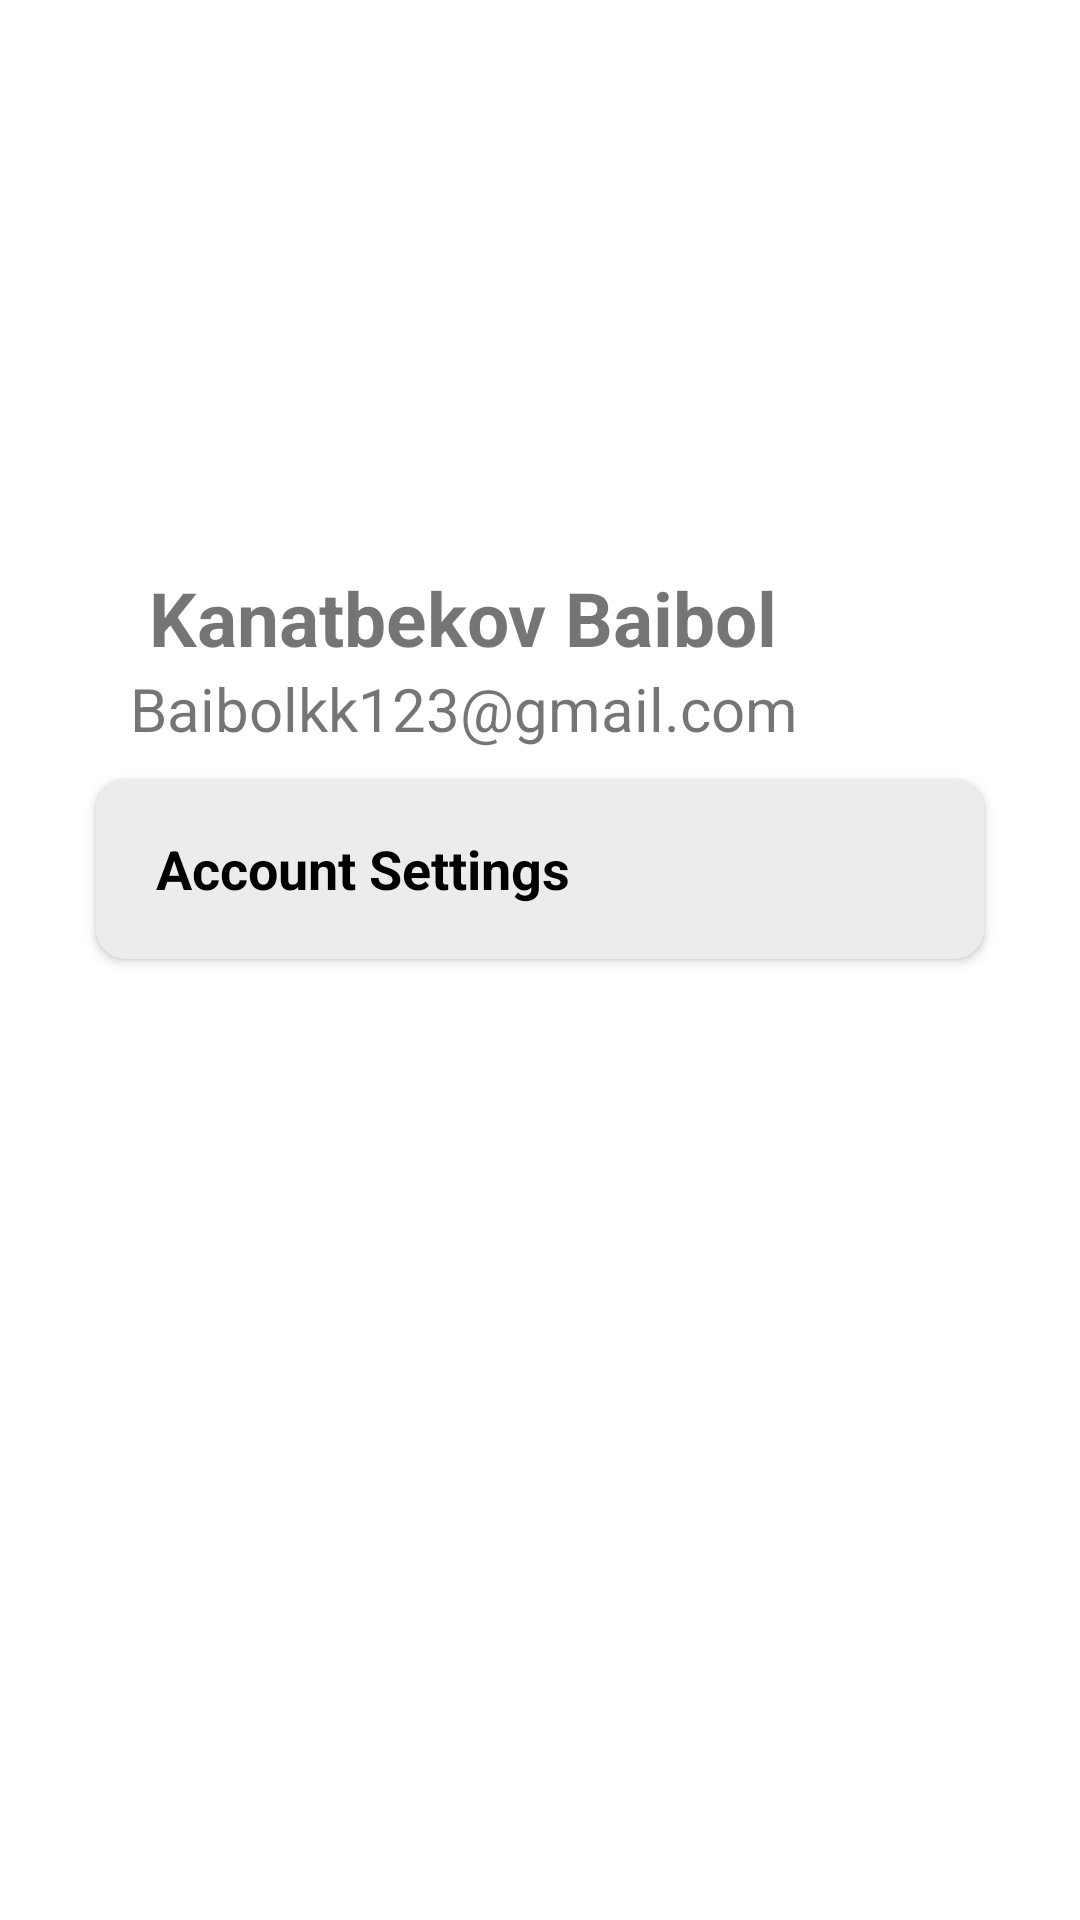

Write the Android layout XML for this screen, with the resource values it uses.
<!-- AndroidManifest.xml: application theme Theme.Homeworkm41 -->
<!-- res/layout/fragment_notifications.xml -->
<?xml version="1.0" encoding="utf-8"?>
<androidx.constraintlayout.widget.ConstraintLayout xmlns:android="http://schemas.android.com/apk/res/android"
    xmlns:app="http://schemas.android.com/apk/res-auto"
    xmlns:tools="http://schemas.android.com/tools"
    android:layout_width="match_parent"
    android:layout_height="match_parent"
    tools:context=".ui.profile.NotificationsFragment">

    <ScrollView
        android:id="@+id/text_notifications"

        android:layout_width="match_parent"
        android:layout_height="match_parent">
        <LinearLayout
            android:layout_width="match_parent"
            android:layout_height="wrap_content"
            android:orientation="vertical">

            <androidx.constraintlayout.widget.ConstraintLayout
                android:layout_width="match_parent"
                android:layout_height="match_parent">


                <ImageView
                    android:id="@+id/user_image"
                    android:layout_width="235dp"
                    android:layout_height="173dp"
                    android:layout_marginEnd="88dp"
                    app:layout_constraintEnd_toEndOf="parent"
                    app:layout_constraintTop_toTopOf="parent"
                    app:srcCompat="@drawable/user_avatar" />

                <TextView
                    android:id="@+id/user_name"
                    android:layout_width="wrap_content"
                    android:layout_height="wrap_content"
                    android:text="Kanatbekov Baibol"
                    android:layout_marginTop="16dp"
                    android:textSize="25sp"
                    android:textStyle="bold"

                    app:layout_constraintEnd_toEndOf="@+id/user_image"
                    app:layout_constraintStart_toStartOf="@+id/user_image"
                    app:layout_constraintTop_toBottomOf="@+id/user_image" />

                <TextView
                    android:id="@+id/user_email"
                    android:layout_width="wrap_content"
                    android:layout_height="wrap_content"
                    android:text="Baibolkk123@gmail.com"
                    android:textSize="20sp"
                    app:layout_constraintEnd_toEndOf="@+id/user_name"
                    app:layout_constraintStart_toStartOf="@+id/user_name"
                    app:layout_constraintTop_toBottomOf="@+id/user_name" />

                <LinearLayout
                    android:layout_width="match_parent"
                    android:layout_height="match_parent"
                    android:orientation="vertical"
                    app:layout_constraintBottom_toBottomOf="parent"
                    app:layout_constraintEnd_toEndOf="parent"
                    app:layout_constraintStart_toStartOf="parent"
                    app:layout_constraintTop_toBottomOf="@+id/user_email">


                    <androidx.appcompat.widget.AppCompatButton
                        android:id="@+id/setting_button"
                        android:layout_width="match_parent"
                        android:layout_height="60dp"
                        android:layout_marginStart="32dp"
                        android:layout_marginTop="10dp"
                        android:layout_marginEnd="32dp"
                        android:textSize="18sp"
                        android:textStyle="bold"
                        style="@android:style/Widget.Button"
                        android:layout_marginBottom="10dp"
                        android:background="@drawable/btn_background_1"
                        android:drawablePadding="20dp"
                        android:paddingStart="20dp"
                        android:text="Account Settings"
                        android:textAlignment="viewStart" />

                </LinearLayout>
            </androidx.constraintlayout.widget.ConstraintLayout>
        </LinearLayout>
    </ScrollView>


</androidx.constraintlayout.widget.ConstraintLayout>
<!-- resources referenced by this layout -->
<resources>
  <!-- drawable btn_background_1 (drawable) -->
  <?xml version="1.0" encoding="utf-8"?>
  <selector xmlns:android="http://schemas.android.com/apk/res/android">
  <item>
      <shape android:shape="rectangle">
          <solid android:color="#ececec"/>
          <corners android:radius="10dp"/>
      </shape>
  </item>
  </selector>
  <style name="Theme.Homeworkm41" parent="Theme.MaterialComponents.DayNight.DarkActionBar">
          
          <item name="colorPrimary">@color/purple_500</item>
          <item name="colorPrimaryVariant">@color/purple_700</item>
          <item name="colorOnPrimary">@color/white</item>
          
          <item name="colorSecondary">@color/teal_200</item>
          <item name="colorSecondaryVariant">@color/teal_700</item>
          <item name="colorOnSecondary">@color/black</item>
          
          <item name="android:statusBarColor">?attr/colorPrimaryVariant</item>
          
      </style>
  <!-- not gathered from this repository: default colours our renderer supplied (Android Studio template values) -->
  <color name="purple_500">#FF6200EE</color>
  <color name="purple_700">#FF3700B3</color>
  <color name="teal_200">#FF03DAC5</color>
  <color name="teal_700">#FF018786</color>
  <color name="black">#FF000000</color>
  <color name="white">#FFFFFFFF</color>
</resources>
